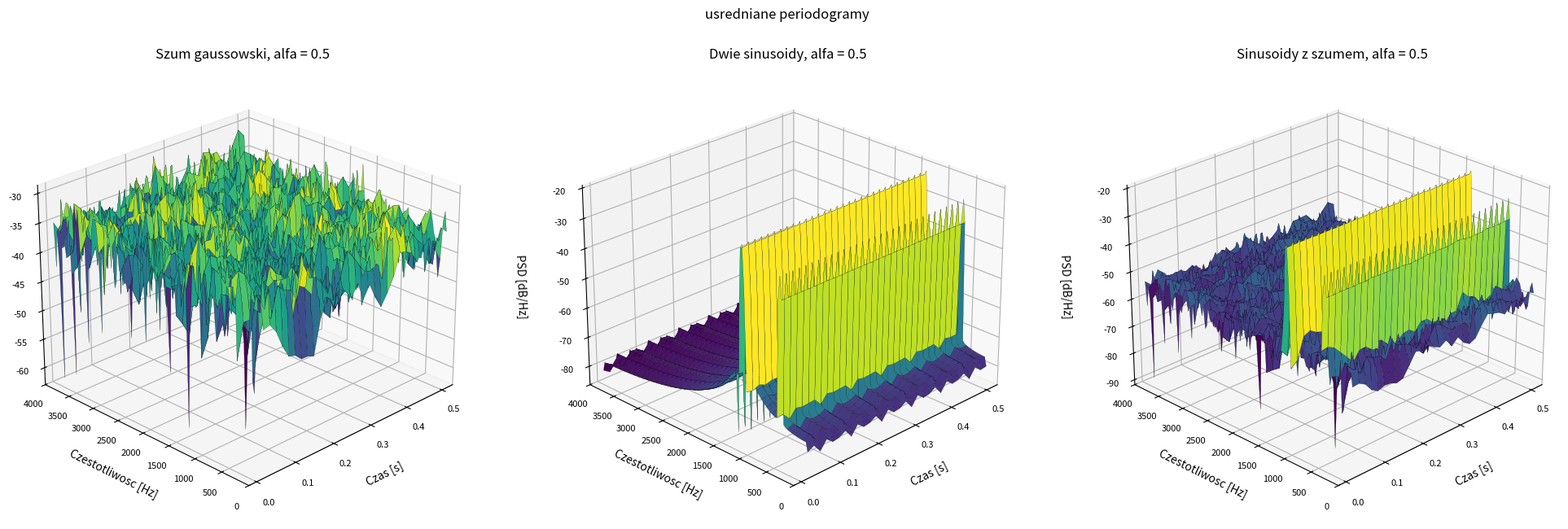

This figure's Python source:
import matplotlib.pyplot as plt
import numpy as np

def spectrogram(x, fs, tytul, ax, dlugosc_okna=256, krok=128, alfa=0.5):
    okno = np.hamming(dlugosc_okna)
    starty = np.arange(0, len(x) - dlugosc_okna + 1, krok)

    czestotliwosci = np.fft.rfftfreq(dlugosc_okna, 1 / fs)
    czasy = (starty + dlugosc_okna / 2) / fs
    periodogramy = []

    for start in starty:
        ramka = x[start:start + dlugosc_okna] * okno
        widmo = np.fft.rfft(ramka)
        moc = np.abs(widmo) ** 2 / (fs * np.sum(okno ** 2))
        moc[1:-1] = 2 * moc[1:-1]
        periodogramy.append(moc)

    periodogramy = np.array(periodogramy).T
    wygladzone = np.zeros_like(periodogramy)

    wygladzone[:, 0] = periodogramy[:, 0]
    for l in range(1, len(czasy)):
        # Wzor z zadania 4.1: P = alfa * P_poprzednie + (1 - alfa) * |X(k,l)|^2
        wygladzone[:, l] = alfa * wygladzone[:, l - 1] + (1 - alfa) * periodogramy[:, l]

    gestosc_mocy_db = 10 * np.log10(wygladzone + 1e-20)
    T, F = np.meshgrid(czasy, czestotliwosci)

    ax.plot_surface(T, F, gestosc_mocy_db, cmap='viridis',
                    edgecolor='black', linewidth=0.15, rstride=3, cstride=1)
    ax.set_title(tytul + f', alfa = {alfa}')
    ax.set_xlabel('Czas [s]', labelpad=8)
    ax.set_ylabel('Czestotliwosc [Hz]', labelpad=8)
    ax.set_zlabel('PSD [dB/Hz]', labelpad=12)
    ax.set_ylim(0, fs / 2)
    ax.view_init(elev=25, azim=-135)
    ax.tick_params(labelsize=8)

    return czasy, czestotliwosci, gestosc_mocy_db


fs = 8000
N = 4096
f1 = 500
f2 = 1200
t = np.arange(N) / fs

szum = np.random.normal(0, 1, N)
sygnal = 0.5 * np.sin(2 * np.pi * f1 * t) + np.sin(2 * np.pi * f2 * t)
sygnal_z_szumem = sygnal + 0.1 * szum

fig = plt.figure(figsize=(20, 7))
fig.suptitle('usredniane periodogramy')

ax1 = fig.add_subplot(1, 3, 1, projection='3d')
spectrogram(szum, fs, 'Szum gaussowski', ax1)

ax2 = fig.add_subplot(1, 3, 2, projection='3d')
spectrogram(sygnal, fs, 'Dwie sinusoidy', ax2)

ax3 = fig.add_subplot(1, 3, 3, projection='3d')
spectrogram(sygnal_z_szumem, fs, 'Sinusoidy z szumem', ax3)

plt.subplots_adjust(left=0.02, right=0.98, bottom=0.08, top=0.88, wspace=0.15)
plt.show()
